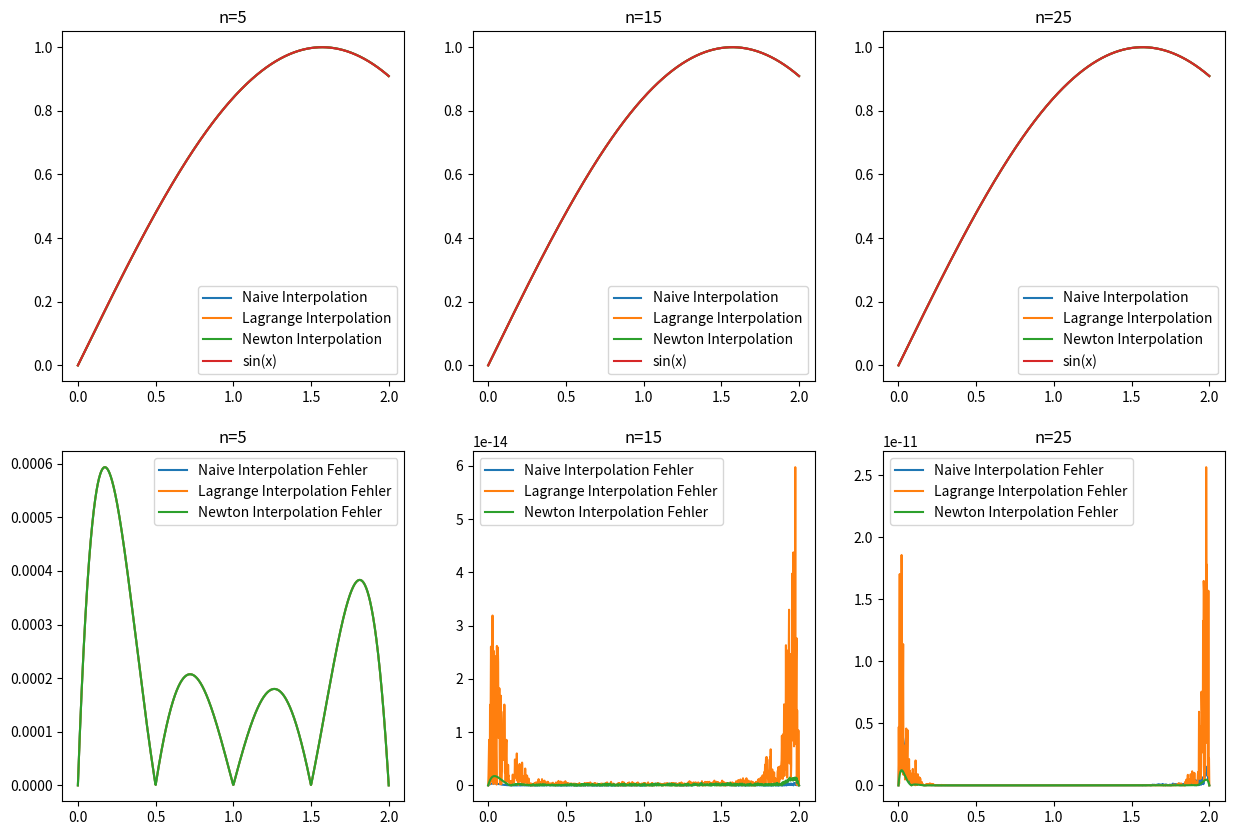

This chart was generated by the following Python code:
import numpy as np
import matplotlib.pyplot as plt
import time

def naiv_inter(x, y, xi):
    size_M = len (x)
    Matrix = np.zeros ((size_M,size_M))
    for i in range (size_M):
        for j in range(size_M):
            Matrix[i][j] = pow (x[i], size_M-j-1)
    coeff = np.linalg.solve(Matrix, y)
    result = 0
    for i in range (len (coeff)):
        result += coeff[i] * pow(xi, len(coeff) - i - 1)
    return result

def lagrange_inter (x, y, xi):
    result = 0
    for k in range (len (x)):
        l = 1
        for j in range (len (y)):
            if ( k != j):
                l = l * (xi - x[j]) / (x[k] - x [j])
        result += y[k] * l
    return result

def divided_diff(x, y):
    n = len (y)
    coef = np.zeros([n, n])
    # the first column is y bc f[xn] = yn
    coef[:,0] = y
    # j represents the order of divided diff 
    # i represents the i in divided diff formula f[x_i ,..., x_j]
    # coef [i] [j] always comes from coef [i+1][j-1] - coef [i][j-1] / x[i+j] - x[i] (j-1 represents previous order of divided diff)
    for j in range(1,n):
        for i in range(n-j): #divided diff is represented thru diagonal matrix 
            coef[i][j] = \
           (coef[i+1][j-1] - coef[i][j-1]) / (x[i+j]-x[i]) 
    return coef

def newton_inter (x, y, xi):
    result = 0
    n = len (x)
    coef = divided_diff (x,y)
    for i in range (n):
        w = 1
        for j in range (i):
            w = w * (xi - x[j])
        result += coef[0, i] * w
    return result

def Fehler(f, fi):
    return np.abs(f - fi)

def main():
    ## Aufgabe 1 ##
    #a.
    x = np.array([0,1,2,3])
    y = np.array([-5,-6,-1,16])
    xi = np.array([0.5, 1.5, 2.5])
    
    print (naiv_inter(x, y , xi))
    print ("\n")
    print (lagrange_inter(x, y, xi))
    print ("\n")
    print (newton_inter(x, y, xi))

    #b
    x = np.array([0, 0.5, 1, 1.5, 2, 2.5, 3])
    y = np.array([-5, -6, -1, 16, 10, 20, 9])
    xi = np.array([3.5,5])
    
    print (naiv_inter(x, y , xi))
    print ("\n")
    print (lagrange_inter(x, y, xi))
    print ("\n")
    print (newton_inter(x, y, xi))

    ## Aufgabe 2 ##
    fig, axs = plt.subplots(2, 3, figsize=(15,10))
    n = [5, 15 , 25]
    naiv_time = 0
    lagrange_time = 0
    newton_time  = 0
    for i, num_points in enumerate(n):
        xi = np.linspace(0, 2, num_points)
        yi = np.sin(xi)
        xi_new = np.linspace(0, 2, 1000)

        # time naiv_inter function
        start_time = time.time()
        yi_naiv = naiv_inter(xi, yi, xi_new)
        naiv_time_n = time.time() - start_time
        print("Naive interpolation with n={} took {:.6f} seconds".format(num_points, naiv_time_n))
        naiv_time += naiv_time_n
        

        # time lagrange_inter function
        start_time = time.time()
        yi_lagrange = lagrange_inter(xi, yi, xi_new)
        lagrange_time_n = time.time() - start_time
        print("Lagrange interpolation with n={} took {:.6f} seconds".format(num_points, lagrange_time_n))
        lagrange_time += lagrange_time_n

        # time newton_inter function
        start_time = time.time()
        yi_newton = newton_inter(xi, yi, xi_new)
        newton_time_n = time.time() - start_time
        print("Newton interpolation with n={} took {:.6f} seconds".format(num_points, newton_time_n))
        newton_time += newton_time_n

        print ("\n")

        axs[0, i].plot(xi_new, yi_naiv, label='Naive Interpolation')
        axs[0, i].plot(xi_new, yi_lagrange, label='Lagrange Interpolation')
        axs[0, i].plot(xi_new, yi_newton, label='Newton Interpolation')
        axs[0, i].plot(xi_new, np.sin(xi_new), label='sin(x)')
        axs[0, i].set_title(f'n={num_points}')
        axs[0, i].legend()

        # plot Fehler for each method
        Fehler_naiv = Fehler(np.sin(xi_new), yi_naiv)
        Fehler_lagrange = Fehler(np.sin(xi_new), yi_lagrange)
        Fehler_newton = Fehler(np.sin(xi_new), yi_newton)

        axs[1, i].plot(xi_new, Fehler_naiv, label='Naive Interpolation Fehler')
        axs[1, i].plot(xi_new, Fehler_lagrange, label='Lagrange Interpolation Fehler')
        axs[1, i].plot(xi_new, Fehler_newton, label='Newton Interpolation Fehler')
        axs[1, i].set_title(f'n={num_points}')
        axs[1, i].legend()
    
    all_time  = [naiv_time/3, lagrange_time/3, newton_time/3]
    if min (all_time) == naiv_time/3:
        print ("Naiv inter used the least amount of time: {:.6f}" .format(min(all_time)))
    elif min (all_time) == lagrange_time/3:
        print ("Lagrange inter used the least amount of time: {:.6f}" .format(min(all_time)))
    else:
        print ("Newton method used the least amount of time: {:.6f}" .format(min(all_time)))
    plt.show()
main()